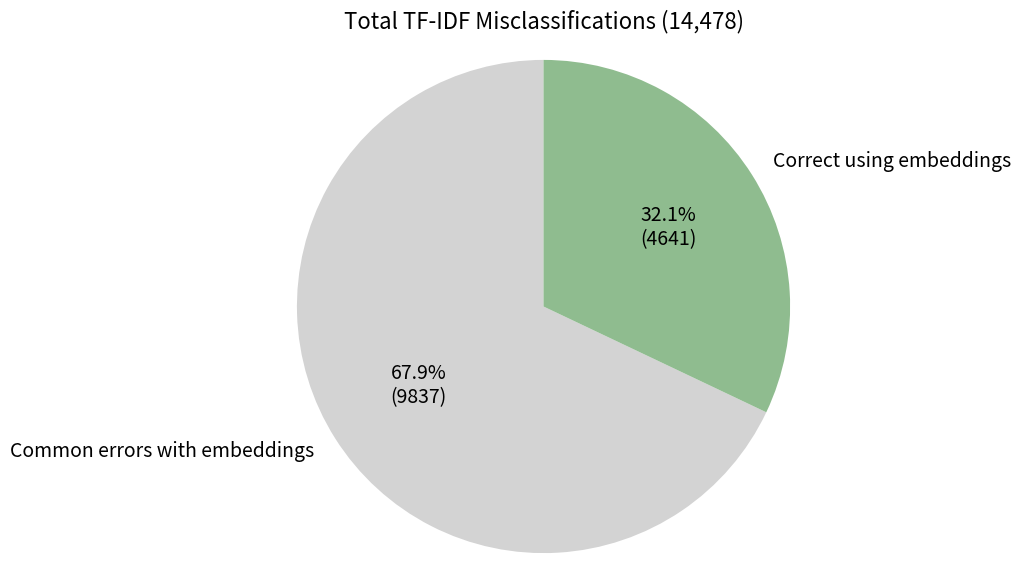

Python code for this plot:
"""
Purpose:
    Pie chart of TF-IDF misclassification overlap with embeddings: 14,478
    total misclassifications, split into 9,837 common with embeddings and
    4,641 unique to TF-IDF (i.e. correctly classified by embeddings).

Thesis reference:
    Section 5.8, Experiment 8 (Combined Representation), Figure 5.11. Ties
    to helper functions/missclassifications_handler.py, which computes the
    underlying counts. Note: despite the filename, this script renders a
    pie chart, not a Venn diagram - an earlier Venn-based version was
    replaced but the file was never renamed to match.

Inputs:
    Hardcoded literal counts (pasted from experiment output), not read from
    a file.

Outputs:
    Saves tfidf_pie_chart.png to the current working directory and shows
    the figure.
"""
from matplotlib import pyplot as plt

labels = [
    "Common errors with embeddings",
    "Correct using embeddings"
]

values = [9837, 4641]
colors = ['lightgrey', '#8FBC8F']

# Function to show percentage + absolute value

def autopct_format(values):
    def my_format(pct):
        total = sum(values)
        val = int(round(pct * total / 100.0))
        return f'{pct:.1f}%\n({val})'
    return my_format

# Plot
plt.figure(figsize=(7,7))

plt.pie(
    values,
    labels=labels,
    colors=colors,
    autopct=autopct_format(values),
    startangle=90,
    textprops={'fontsize': 14}   # controls slice text size
)

plt.axis('equal')

title = plt.title("Total TF-IDF Misclassifications (14,478)")
title.set_fontsize(16)

plt.savefig("tfidf_pie_chart.png", dpi=300, bbox_inches="tight")
plt.show()
